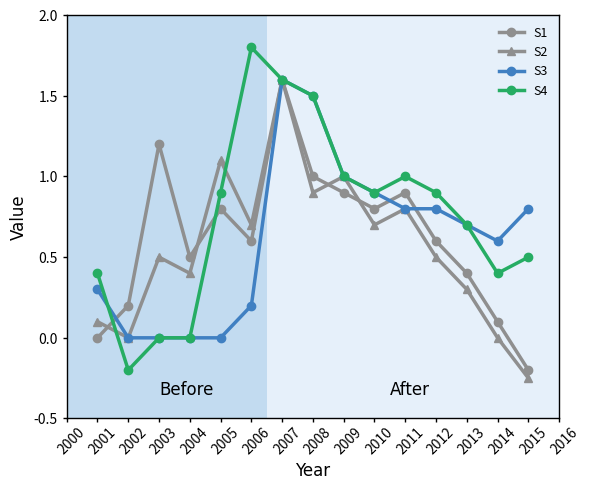

Source code (Python): (Note: this script raises an exception after producing the figure.)
from pathlib import Path

import matplotlib.pyplot as plt
import numpy as np

# data: name, values, color, marker
data = [
    ("S1", [0, 0.2, 1.2, 0.5, 0.8, 0.6, 1.6, 1.0, 0.9, 0.8, 0.9, 0.6, 0.4, 0.1, -0.2], (0.56, 0.56, 0.56), "o"),
    ("S2", [0.1, 0, 0.5, 0.4, 1.1, 0.7, 1.6, 0.9, 1.0, 0.7, 0.8, 0.5, 0.3, 0, -0.25], (0.56, 0.56, 0.56), "^"),
    ("S3", [0.3, 0, 0, 0, 0, 0.2, 1.6, 1.5, 1.0, 0.9, 0.8, 0.8, 0.7, 0.6, 0.8], (0.25, 0.50, 0.76), "o"),
    ("S4", [0.4, -0.2, 0, 0, 0.9, 1.8, 1.6, 1.5, 1.0, 0.9, 1.0, 0.9, 0.7, 0.4, 0.5], (0.15, 0.68, 0.39), "o"),
]
years = np.arange(2001, 2016)


# 创建 fig, ax = subfigures
fig, ax = plt.subplots(figsize=(6, 5))

# 阴影区
ax.fill_between([2000, 2006.5], -1, 2, color=(0.761, 0.86, 0.94), edgecolor="none")
ax.fill_between([2006.5, 2016], -1, 2, color=(0.9, 0.94, 0.98), edgecolor="none")

for s_name, s_values, s_color, s_marker in data:
    ax.plot(
        years,
        s_values,
        linestyle="-",
        marker=s_marker,
        linewidth=2.5,
        color=s_color,
        markerfacecolor=s_color,
        markersize=6,
        label=s_name,
    )

ax.set_xlabel("Year", fontsize=12, fontname="Arial")
ax.set_ylabel("Value", fontsize=12, fontname="Arial")
ax.text(2003, -0.35, "Before", fontname="Arial", fontsize=12)
ax.text(2010.5, -0.35, "After", fontname="Arial", fontsize=12)
ax.legend(loc="upper right", frameon=False, fontsize=9)

# 坐标轴设置
ax.set_xlim((2000, 2016))
ax.set_ylim((-0.5, 2))
ax.set_xticks(np.arange(2000, 2017, 1))
ax.set_yticks(np.arange(-0.5, 2.5, 0.5))
ax.tick_params(direction="out", length=3, width=1, colors="black", labelsize=10)

# 旋转刻度标签并保持中心与刻度对齐，同时调整与横轴的距离
for label in ax.get_xticklabels():
    label.set_rotation(45)
    label.set_horizontalalignment("center")
    label.set_rotation_mode("anchor")
    label.set_y(-0.02)  # 向下偏移，避免与横轴重叠

for spine in ["top", "right", "bottom", "left"]:
    ax.spines[spine].set_linewidth(1)

fig.tight_layout()
fig_name = Path(__file__).with_suffix(".png").name
fig.savefig(Path(__file__).parent.joinpath("assets").joinpath(fig_name))
